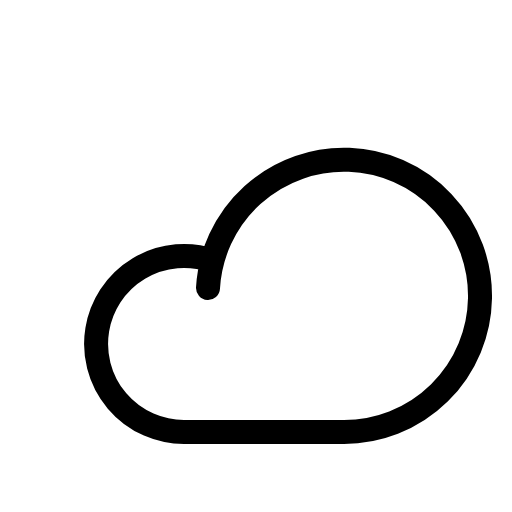
t = 0.00 s
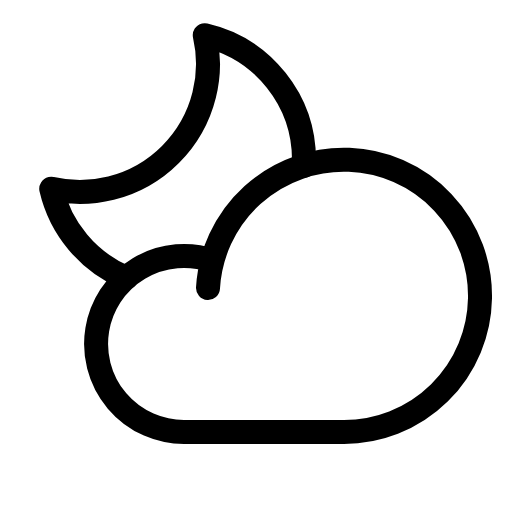
t = 0.68 s
t = 1.05 s: frame unchanged from t = 0.68 s, image omitted
t = 1.80 s: frame unchanged from t = 0.68 s, image omitted
t = 2.18 s: frame unchanged from t = 0.68 s, image omitted
t = 2.93 s: frame unchanged from t = 0.68 s, image omitted

The animated SVG that drew these frames (rendered in a browser with its animation timeline set to each time). Animation: 1 CSS @keyframes rule; one cycle of 3.30 s, repeats indefinitely.

<svg xmlns="http://www.w3.org/2000/svg" viewBox="0 0 256 256">
  <style>
    .draw-line {
      stroke-dasharray: 2000;
      stroke-dashoffset: 0;
    }
    svg:hover .draw-line {
      animation: phosphor-draw-in 3s ease-in-out infinite alternate;
    }
    @keyframes phosphor-draw-in {
      0%   { stroke-dashoffset: 2000; }
      50%  { stroke-dashoffset: 0; }
      100% { stroke-dashoffset: 0; }
    }
  </style><rect width="256" height="256" fill="none"/><path d="M63,138.93A64.12,64.12,0,0,1,25.62,94.38h0a64.06,64.06,0,0,0,76.76-76.76h0A64,64,0,0,1,152,80c0,1,0,2-.07,3" fill="none" stroke="currentColor" stroke-linecap="round" stroke-linejoin="round" stroke-width="12" class="draw-line" pathLength="1" style="animation-delay: 0s"/><path d="M104,144a68.06,68.06,0,1,1,68,72H92a44,44,0,1,1,14.2-85.66" fill="none" stroke="currentColor" stroke-linecap="round" stroke-linejoin="round" stroke-width="12" class="draw-line" pathLength="1" style="animation-delay: 0.3s"/></svg>
